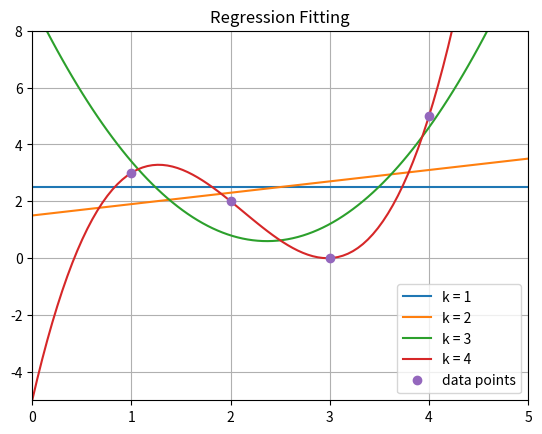

Source code (Python):
import numpy as np
import matplotlib.pyplot as plt


# Define a function to calculate the weights
def get_weight(X, y):
    w = np.matmul(np.linalg.pinv(X), y)
    return w

# Define a function to create a basis matrix for polynomial regression
def basis(X, k):
    Phi = np.zeros((len(X), k))
    for i in range(k):
        Phi[:, i] = X ** i
    return Phi

'''
Define a function to create a new sin basis matrix for Q3
Replace the original basis function for Q3
'''
# def basis(X, k):
#     Phi = np.zeros((len(X), k))
#     for i in range(1, k + 1):
#         Phi[:, i - 1] = np.sin(i * np.pi * X)
#     return Phi

# Question 1
def plot_reg():

    X = np.array([1, 2, 3, 4])
    y = np.array([3, 2, 0, 5])

    plt.figure()

    # Loop through different polynomial degrees (k) for regression
    for i in range(1, 5):
        # Generate the basis anc calculate the weights
        Phi = basis(X, i)
        w = get_weight(Phi, y)

        # Calculate the Mean Squared Error
        mse = np.mean((np.matmul(Phi, w) - y) ** 2)
        print('When k = %d, MSE = %.6f' % (i, mse))
        print('When k = %d, w =' % i, w)


        # Plot the regression line
        linex = np.linspace(0, 5, 100)
        linePhi = basis(linex, i)
        liney = np.matmul(linePhi, w)
        plt.plot(linex, liney, label='k = %d' % i)

    # Plot the original data points
    plt.plot(X, y, 'o', label='data points')

    plt.axis([0, 5, -5, 8])
    plt.legend()
    plt.grid(True)
    plt.title("Regression Fitting")
    plt.show()


plot_reg()
